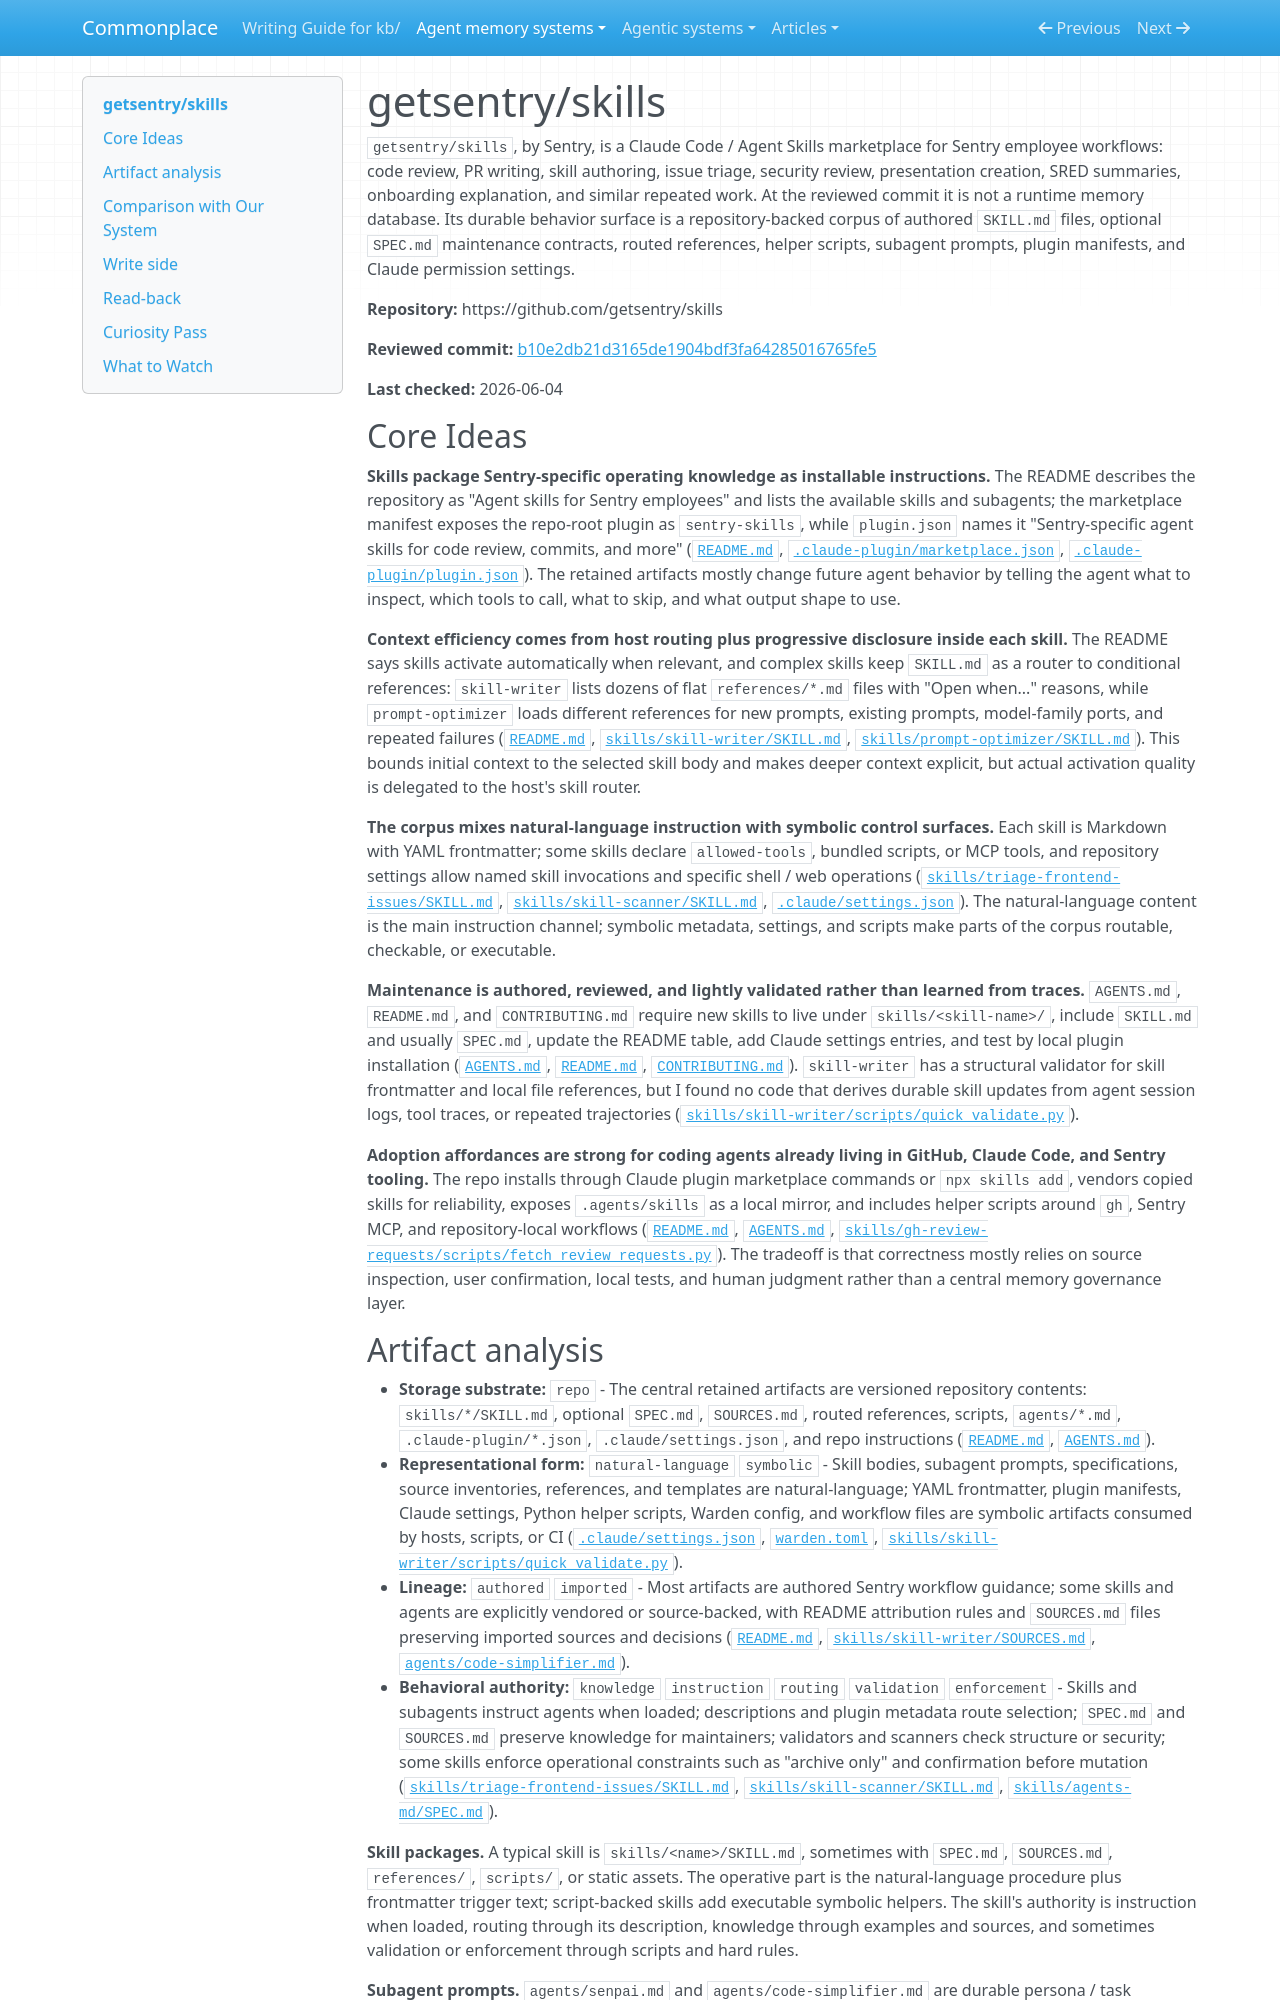

repository: zby/commonplace · page: agent-memory-systems/reviews/getsentry-skills/index.html · generator: mkdocs

---
description: "getsentry/skills review: Sentry's repo-backed skill and subagent marketplace with authored prompts, routed references, scripts, and validation rules"
type: agent-memory-systems/types/agent-memory-system-review.md
source-tier: code-grounded
last-checked: "2026-06-04"
---

# getsentry/skills

`getsentry/skills`, by Sentry, is a Claude Code / Agent Skills marketplace for Sentry employee workflows: code review, PR writing, skill authoring, issue triage, security review, presentation creation, SRED summaries, onboarding explanation, and similar repeated work. At the reviewed commit it is not a runtime memory database. Its durable behavior surface is a repository-backed corpus of authored `SKILL.md` files, optional `SPEC.md` maintenance contracts, routed references, helper scripts, subagent prompts, plugin manifests, and Claude permission settings.

**Repository:** https://github.com/getsentry/skills

**Reviewed commit:** [b10e2db21d3165de1904bdf3fa64285016765fe5](https://github.com/getsentry/skills/commit/b10e2db21d3165de1904bdf3fa64285016765fe5)

**Last checked:** 2026-06-04

## Core Ideas

**Skills package Sentry-specific operating knowledge as installable instructions.** The README describes the repository as "Agent skills for Sentry employees" and lists the available skills and subagents; the marketplace manifest exposes the repo-root plugin as `sentry-skills`, while `plugin.json` names it "Sentry-specific agent skills for code review, commits, and more" ([`README.md`](https://github.com/getsentry/skills/blob/b10e2db21d3165de1904bdf3fa64285016765fe5/README.md), [`.claude-plugin/marketplace.json`](https://github.com/getsentry/skills/blob/b10e2db21d3165de1904bdf3fa64285016765fe5/.claude-plugin/marketplace.json), [`.claude-plugin/plugin.json`](https://github.com/getsentry/skills/blob/b10e2db21d3165de1904bdf3fa64285016765fe5/.claude-plugin/plugin.json)). The retained artifacts mostly change future agent behavior by telling the agent what to inspect, which tools to call, what to skip, and what output shape to use.

**Context efficiency comes from host routing plus progressive disclosure inside each skill.** The README says skills activate automatically when relevant, and complex skills keep `SKILL.md` as a router to conditional references: `skill-writer` lists dozens of flat `references/*.md` files with "Open when..." reasons, while `prompt-optimizer` loads different references for new prompts, existing prompts, model-family ports, and repeated failures ([`README.md`](https://github.com/getsentry/skills/blob/b10e2db21d3165de1904bdf3fa64285016765fe5/README.md), [`skills/skill-writer/SKILL.md`](https://github.com/getsentry/skills/blob/b10e2db21d3165de1904bdf3fa64285016765fe5/skills/skill-writer/SKILL.md), [`skills/prompt-optimizer/SKILL.md`](https://github.com/getsentry/skills/blob/b10e2db21d3165de1904bdf3fa64285016765fe5/skills/prompt-optimizer/SKILL.md)). This bounds initial context to the selected skill body and makes deeper context explicit, but actual activation quality is delegated to the host's skill router.

**The corpus mixes natural-language instruction with symbolic control surfaces.** Each skill is Markdown with YAML frontmatter; some skills declare `allowed-tools`, bundled scripts, or MCP tools, and repository settings allow named skill invocations and specific shell / web operations ([`skills/triage-frontend-issues/SKILL.md`](https://github.com/getsentry/skills/blob/b10e2db21d3165de1904bdf3fa64285016765fe5/skills/triage-frontend-issues/SKILL.md), [`skills/skill-scanner/SKILL.md`](https://github.com/getsentry/skills/blob/b10e2db21d3165de1904bdf3fa64285016765fe5/skills/skill-scanner/SKILL.md), [`.claude/settings.json`](https://github.com/getsentry/skills/blob/b10e2db21d3165de1904bdf3fa64285016765fe5/.claude/settings.json)). The natural-language content is the main instruction channel; symbolic metadata, settings, and scripts make parts of the corpus routable, checkable, or executable.

**Maintenance is authored, reviewed, and lightly validated rather than learned from traces.** `AGENTS.md`, `README.md`, and `CONTRIBUTING.md` require new skills to live under `skills/<skill-name>/`, include `SKILL.md` and usually `SPEC.md`, update the README table, add Claude settings entries, and test by local plugin installation ([`AGENTS.md`](https://github.com/getsentry/skills/blob/b10e2db21d3165de1904bdf3fa64285016765fe5/AGENTS.md), [`README.md`](https://github.com/getsentry/skills/blob/b10e2db21d3165de1904bdf3fa64285016765fe5/README.md), [`CONTRIBUTING.md`](https://github.com/getsentry/skills/blob/b10e2db21d3165de1904bdf3fa64285016765fe5/CONTRIBUTING.md)). `skill-writer` has a structural validator for skill frontmatter and local file references, but I found no code that derives durable skill updates from agent session logs, tool traces, or repeated trajectories ([`skills/skill-writer/scripts/quick_validate.py`](https://github.com/getsentry/skills/blob/b10e2db21d3165de1904bdf3fa64285016765fe5/skills/skill-writer/scripts/quick_validate.py)).

**Adoption affordances are strong for coding agents already living in GitHub, Claude Code, and Sentry tooling.** The repo installs through Claude plugin marketplace commands or `npx skills add`, vendors copied skills for reliability, exposes `.agents/skills` as a local mirror, and includes helper scripts around `gh`, Sentry MCP, and repository-local workflows ([`README.md`](https://github.com/getsentry/skills/blob/b10e2db21d3165de1904bdf3fa64285016765fe5/README.md), [`AGENTS.md`](https://github.com/getsentry/skills/blob/b10e2db21d3165de1904bdf3fa64285016765fe5/AGENTS.md), [`skills/gh-review-requests/scripts/fetch_review_requests.py`](https://github.com/getsentry/skills/blob/b10e2db21d3165de1904bdf3fa64285016765fe5/skills/gh-review-requests/scripts/fetch_review_requests.py)). The tradeoff is that correctness mostly relies on source inspection, user confirmation, local tests, and human judgment rather than a central memory governance layer.
